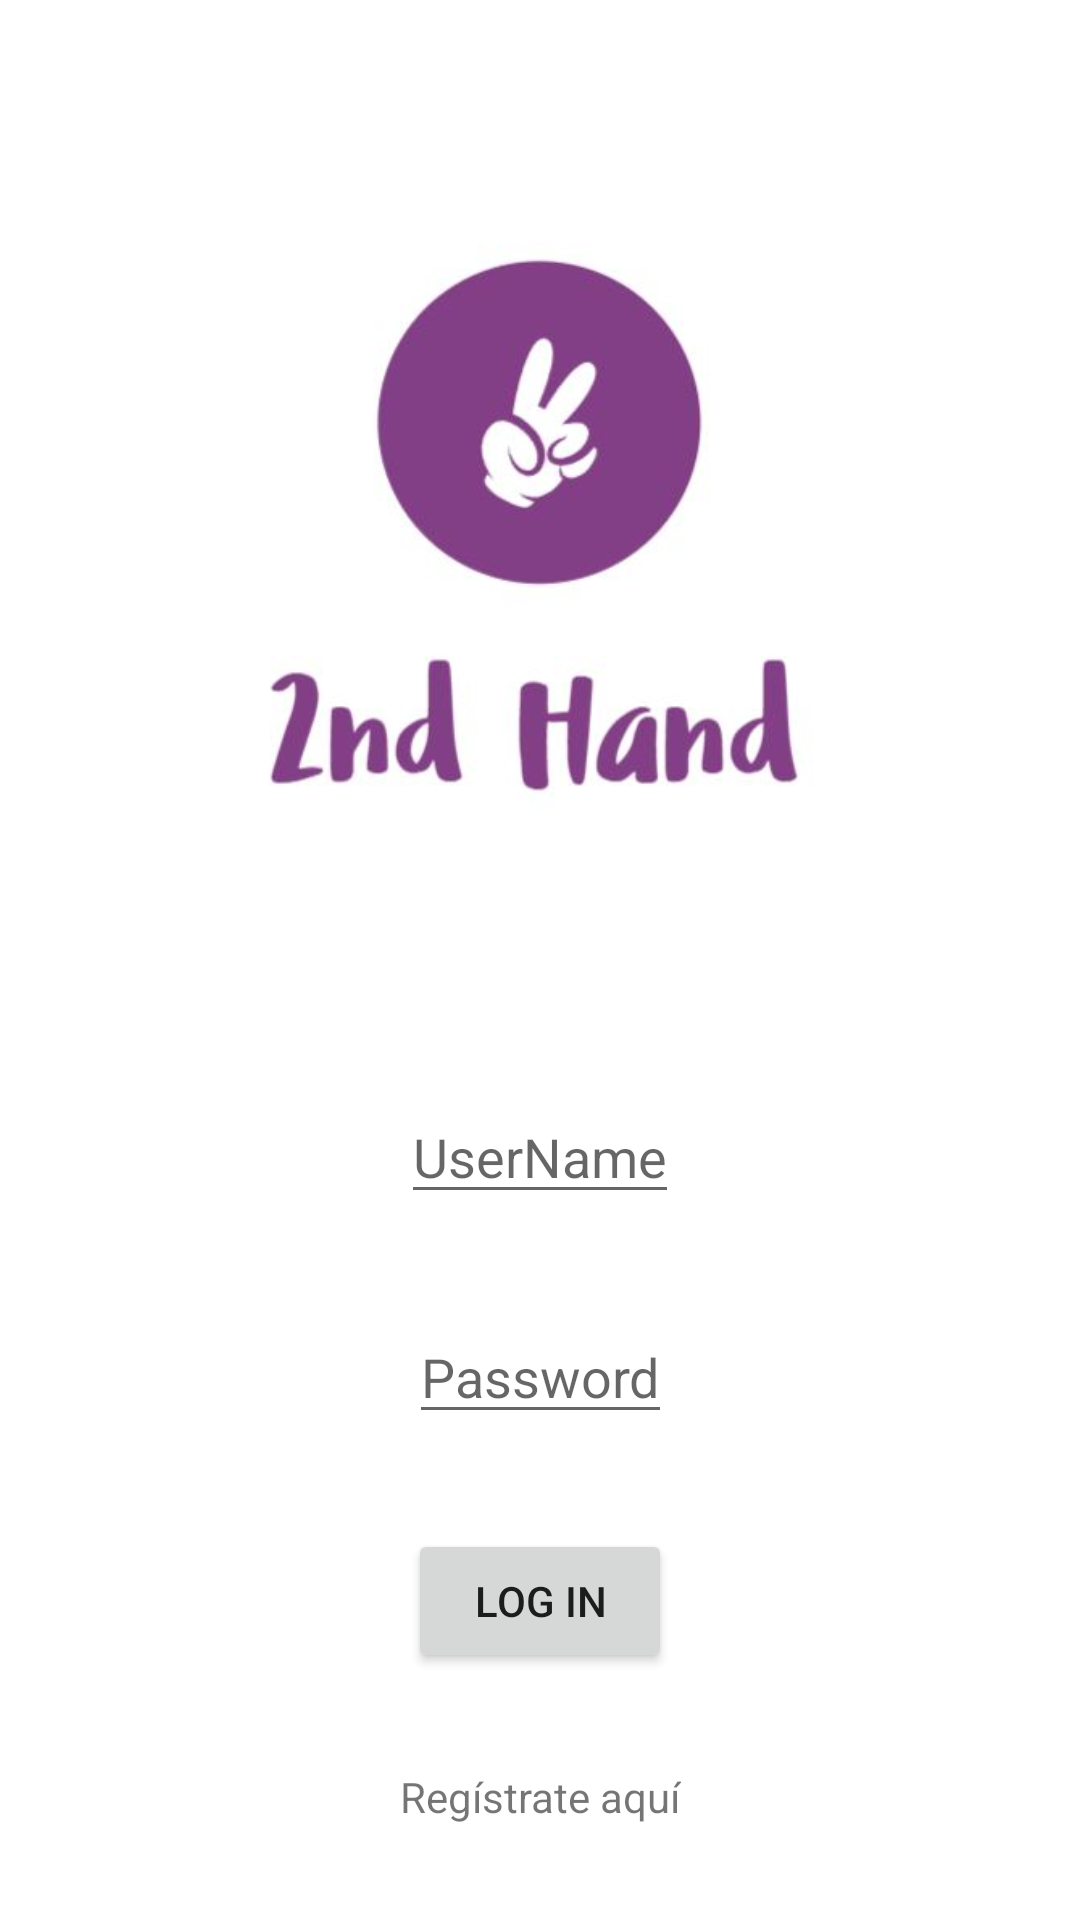

Layout XML and referenced resources for this Android screen:
<!-- AndroidManifest.xml: application theme Theme.2ndHand -->
<!-- res/layout/activity_main.xml -->
<?xml version="1.0" encoding="utf-8"?>
<androidx.constraintlayout.widget.ConstraintLayout xmlns:android="http://schemas.android.com/apk/res/android"
    xmlns:app="http://schemas.android.com/apk/res-auto"
    xmlns:tools="http://schemas.android.com/tools"
    android:layout_width="match_parent"
    android:layout_height="match_parent"
    tools:context=".MainActivity">

    <ImageView
        android:id="@+id/appLogo"
        android:layout_width="300dp"
        android:layout_height="300dp"
        android:src="@drawable/prueba"
        app:layout_constraintStart_toStartOf="parent"
        app:layout_constraintEnd_toEndOf="parent"
        app:layout_constraintTop_toTopOf="parent"
        app:layout_constraintBottom_toTopOf="@+id/etUserName"/>

    <EditText
        android:id="@+id/etUserName"
        android:layout_width="wrap_content"
        android:layout_height="wrap_content"
        android:hint="UserName"
        app:layout_constraintBottom_toTopOf="@+id/etPass"
        app:layout_constraintEnd_toEndOf="parent"
        app:layout_constraintStart_toStartOf="parent"
        app:layout_constraintTop_toBottomOf="@+id/appLogo" />

    <EditText
        android:id="@+id/etPass"
        android:layout_width="wrap_content"
        android:layout_height="wrap_content"
        android:hint="Password"
        app:layout_constraintBottom_toTopOf="@+id/btnLogIn"
        app:layout_constraintEnd_toEndOf="parent"
        app:layout_constraintStart_toStartOf="parent"
        app:layout_constraintTop_toBottomOf="@+id/etUserName" />

    <Button
        android:id="@+id/btnLogIn"
        android:layout_width="wrap_content"
        android:layout_height="wrap_content"
        android:text="Log in"
        app:layout_constraintStart_toStartOf="parent"
        app:layout_constraintEnd_toEndOf="parent"
        app:layout_constraintTop_toBottomOf="@+id/etPass"
        app:layout_constraintBottom_toTopOf="@+id/tvSignIn"/>

    <TextView
        android:id="@+id/tvSignIn"
        android:layout_width="wrap_content"
        android:layout_height="wrap_content"
        android:text="Regístrate aquí"
        app:layout_constraintBottom_toBottomOf="parent"
        app:layout_constraintEnd_toEndOf="parent"
        app:layout_constraintStart_toStartOf="parent"
        app:layout_constraintTop_toBottomOf="@+id/btnLogIn" />

</androidx.constraintlayout.widget.ConstraintLayout>
<!-- resources referenced by this layout -->
<resources>
  <!-- drawable prueba: jpg bitmap (drawable-v24, 20867 bytes) -->
  <style name="Theme.2ndHand" parent="Theme.MaterialComponents.DayNight.DarkActionBar">
          
          <item name="colorPrimary">@color/purple_500</item>
          <item name="colorPrimaryVariant">@color/purple_700</item>
          <item name="colorOnPrimary">@color/white</item>
          
          <item name="colorSecondary">@color/teal_200</item>
          <item name="colorSecondaryVariant">@color/teal_700</item>
          <item name="colorOnSecondary">@color/black</item>
          
          <item name="android:statusBarColor">?attr/colorPrimaryVariant</item>
          
      </style>
  <color name="purple_500">#FF6200EE</color>
  <color name="purple_700">#FF3700B3</color>
  <color name="white">#FFFFFFFF</color>
  <color name="teal_200">#FF03DAC5</color>
  <color name="teal_700">#FF018786</color>
  <color name="black">#FF000000</color>
</resources>
